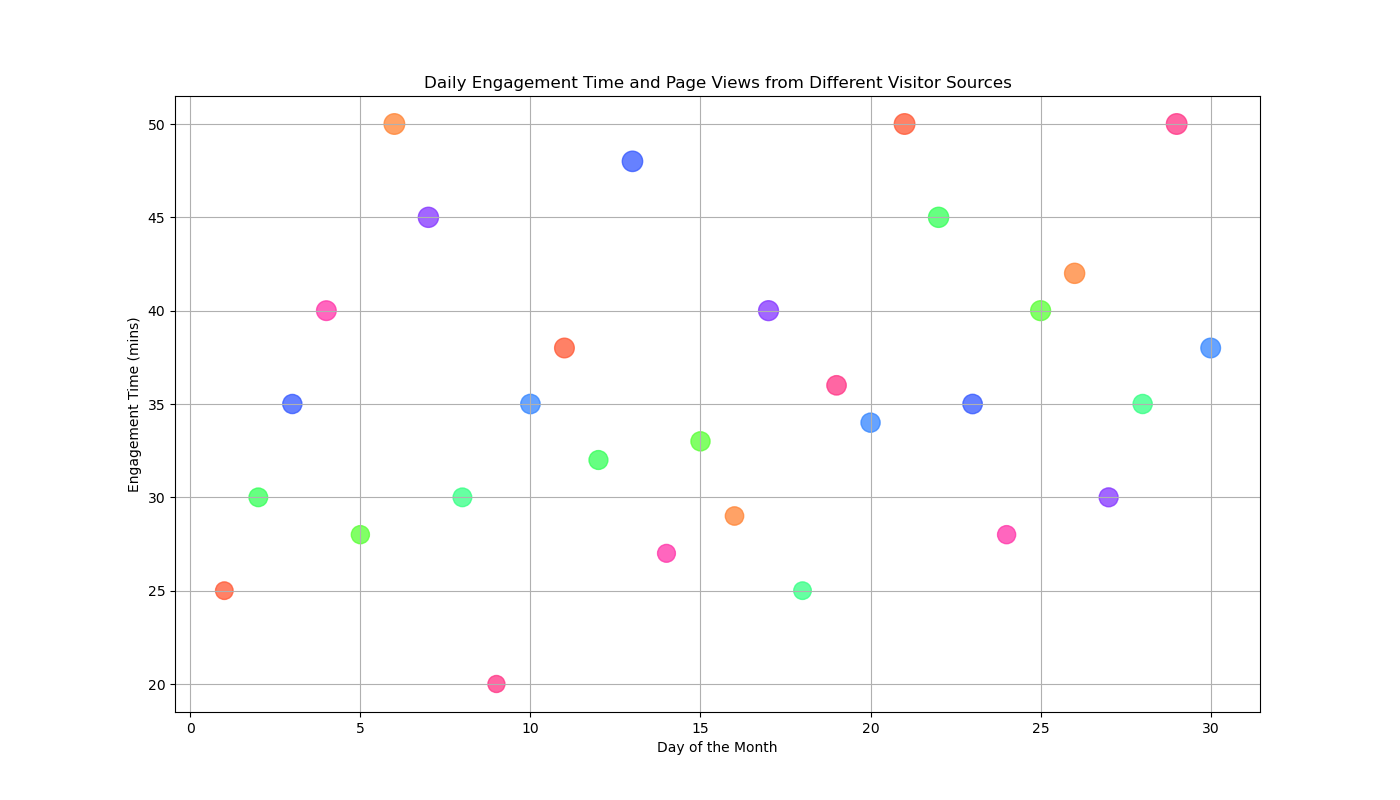

Source data for this figure (header and first rows):
day, engagement_time, page_views, visitor_source
1, 25, 150, SEO
2, 30, 170, Direct
3, 35, 180, Referral
4, 40, 190, Social
5, 28, 160, Email
6, 50, 210, SEO
7, 45, 200, Direct
8, 30, 170, Referral
9, 20, 140, Social
10, 35, 185, Email
11, 38, 190, SEO
12, 32, 175, Direct
13, 48, 205, Referral
14, 27, 155, Social
15, 33, 180, Email
16, 29, 165, SEO
17, 40, 195, Direct
18, 25, 150, Referral
19, 36, 185, Social
20, 34, 180, Email
21, 50, 210, SEO
22, 45, 200, Direct
23, 35, 185, Referral
24, 28, 160, Social
25, 40, 195, Email
26, 42, 200, SEO
27, 30, 175, Direct
28, 35, 180, Referral
29, 50, 210, Social
30, 38, 190, Email
